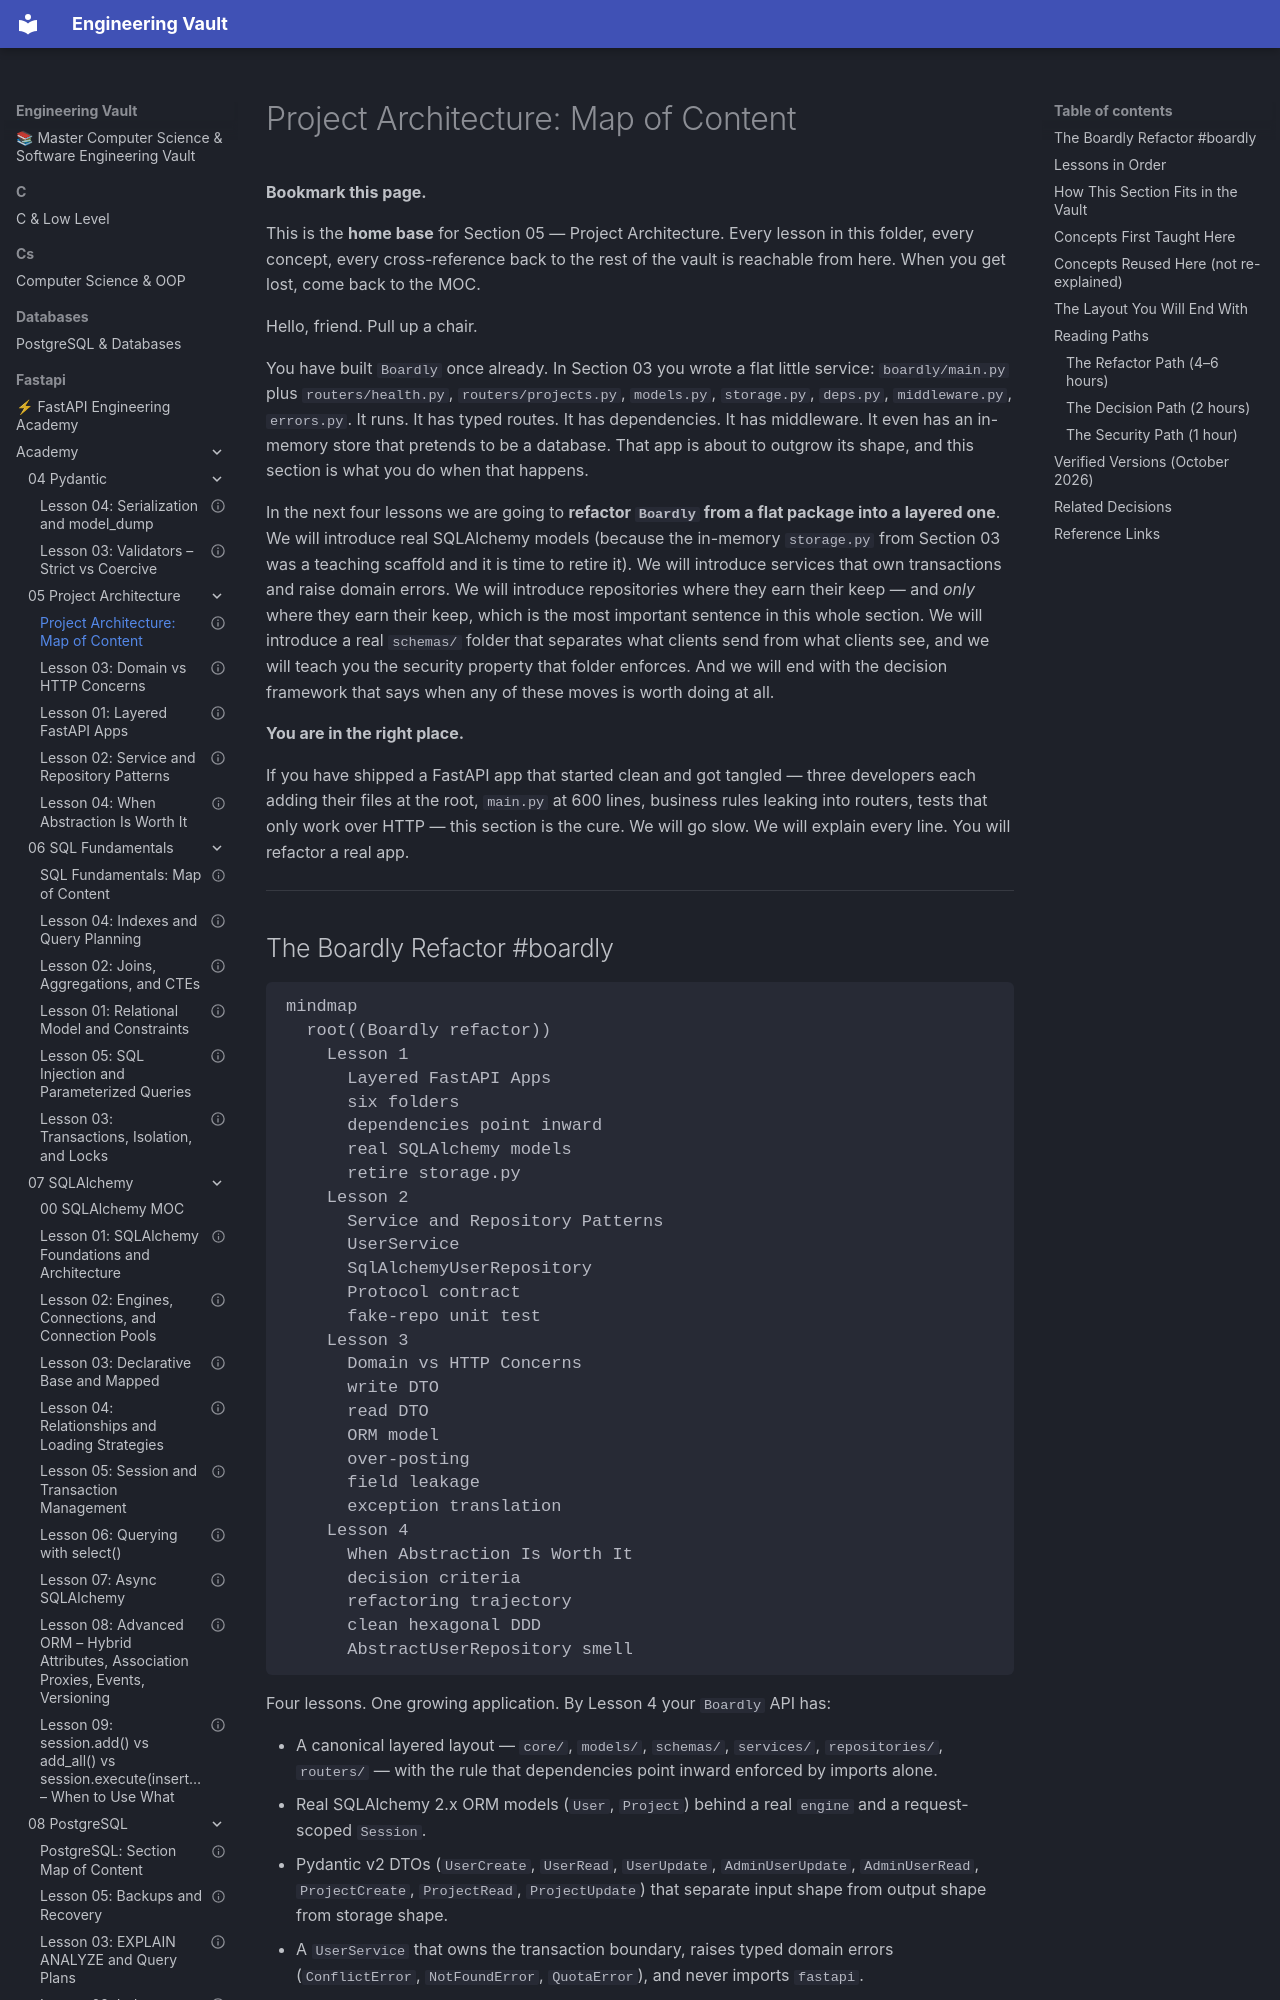

repository: Saff9/engineering-vault · page: fastapi/academy/05-Project-Architecture/00-Architecture-MOC/index.html · generator: mkdocs

---
title: "Project Architecture: Map of Content"
aliases:
 - Project Architecture
 - Architecture MOC
 - 05-Project-Architecture
tags:
 - moc
 - architecture
 - index
course_level: intermediate
status: complete
related:
 - "[[00-Start-Here/Concept-Registry]]"
 - "[[00-Start-Here/Curriculum-Index]]"
 - "[[03-FastAPI-Core/00-FastAPI-MOC]]"
 - "[[07-SQLAlchemy/00-SQLAlchemy-MOC]]"
---

# Project Architecture: Map of Content

**Bookmark this page.**

This is the **home base** for Section 05 — Project Architecture. Every lesson in this folder, every concept, every cross-reference back to the rest of the vault is reachable from here. When you get lost, come back to the MOC.


Hello, friend. Pull up a chair.

You have built `Boardly` once already. In Section 03 you wrote a flat little service: `boardly/main.py` plus `routers/health.py`, `routers/projects.py`, `models.py`, `storage.py`, `deps.py`, `middleware.py`, `errors.py`. It runs. It has typed routes. It has dependencies. It has middleware. It even has an in-memory store that pretends to be a database. That app is about to outgrow its shape, and this section is what you do when that happens.

In the next four lessons we are going to **refactor `Boardly` from a flat package into a layered one**. We will introduce real SQLAlchemy models (because the in-memory `storage.py` from Section 03 was a teaching scaffold and it is time to retire it). We will introduce services that own transactions and raise domain errors. We will introduce repositories where they earn their keep — and *only* where they earn their keep, which is the most important sentence in this whole section. We will introduce a real `schemas/` folder that separates what clients send from what clients see, and we will teach you the security property that folder enforces. And we will end with the decision framework that says when any of these moves is worth doing at all.

**You are in the right place.**

If you have shipped a FastAPI app that started clean and got tangled — three developers each adding their files at the root, `main.py` at 600 lines, business rules leaking into routers, tests that only work over HTTP — this section is the cure. We will go slow. We will explain every line. You will refactor a real app.


---
